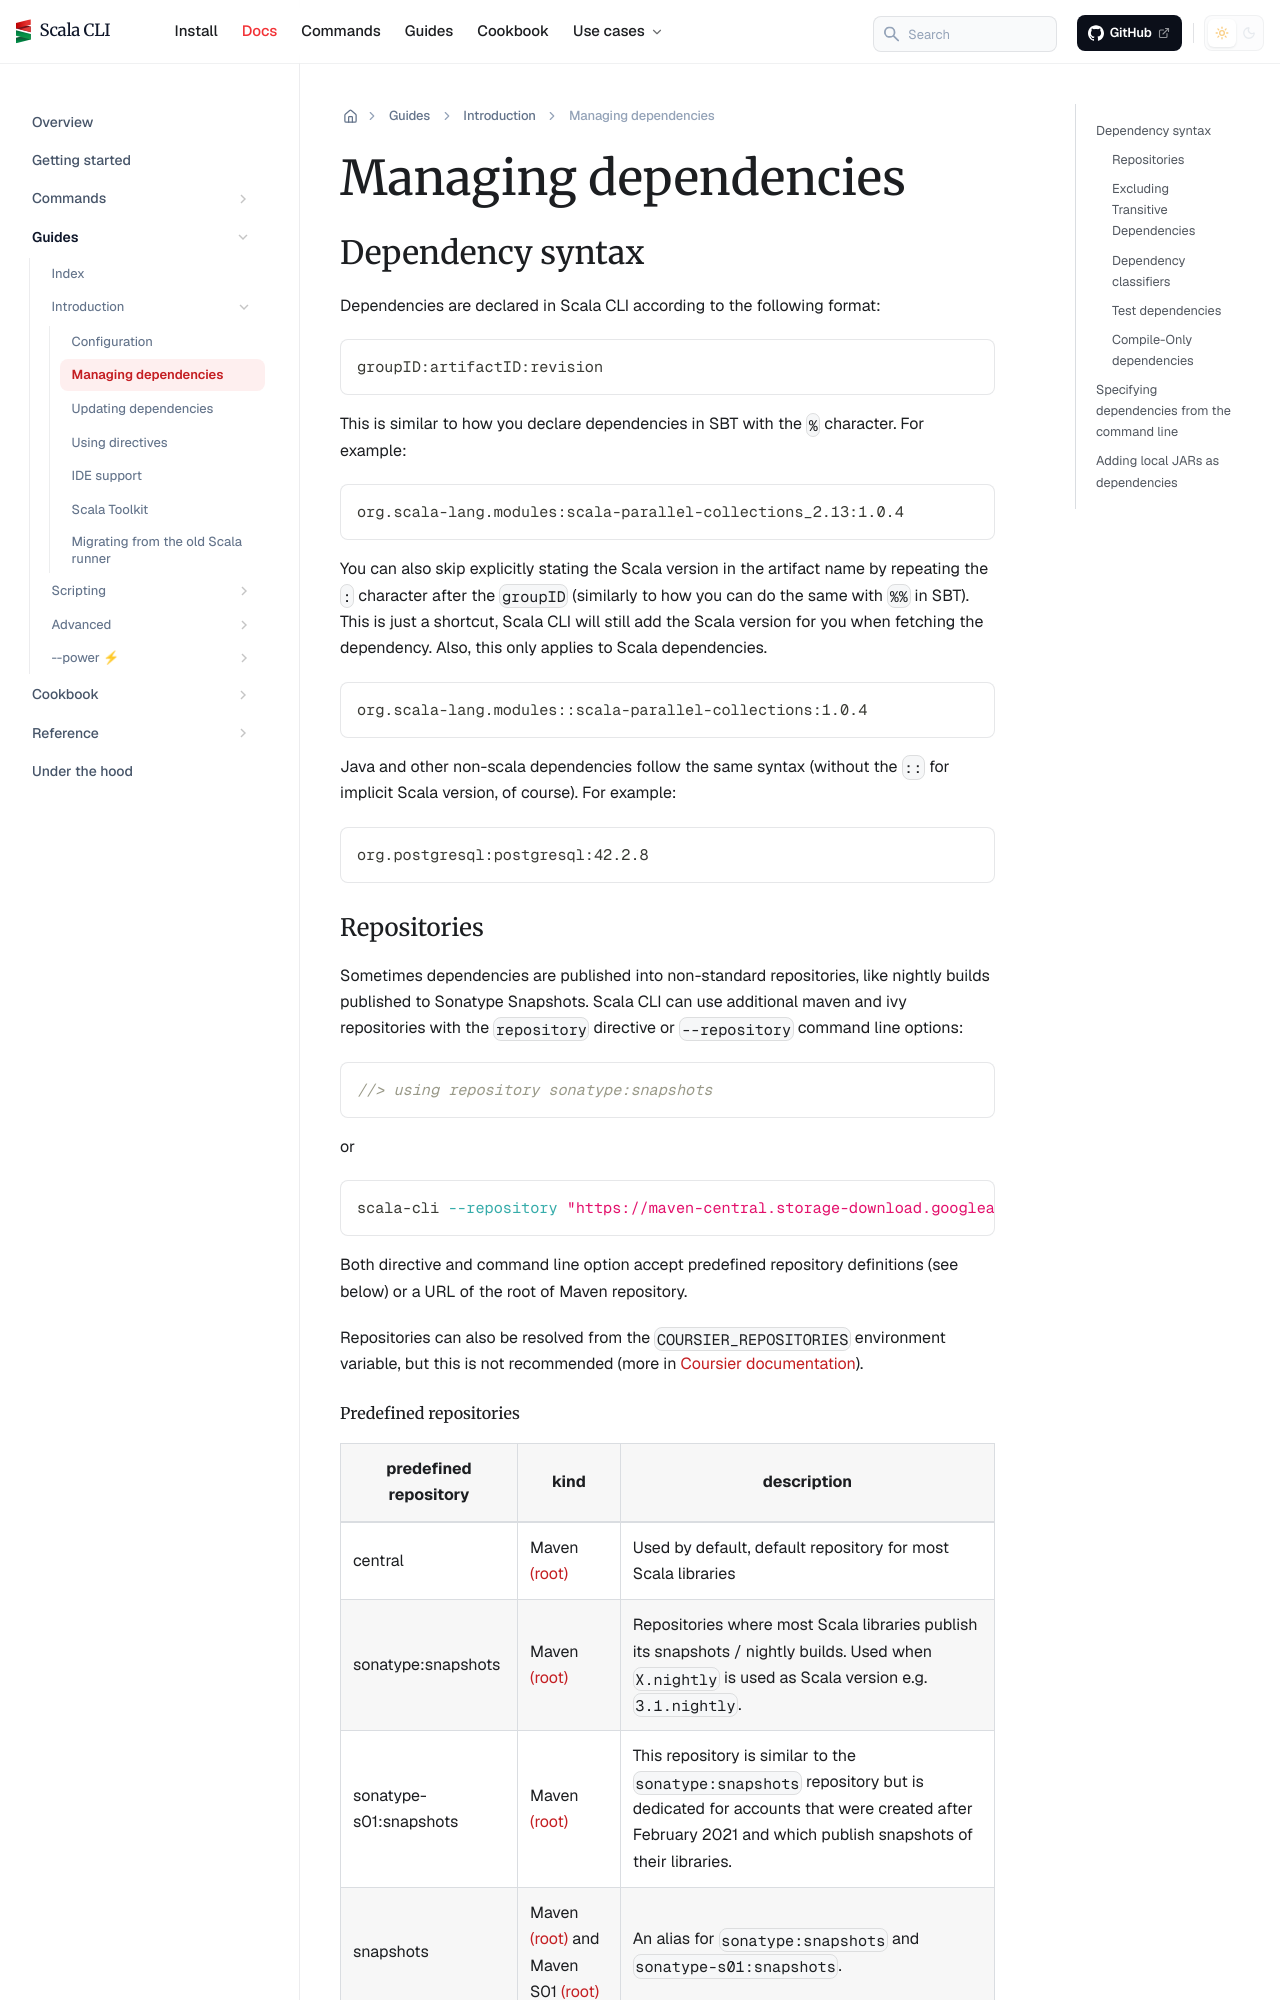

repository: VirtusLab/scala-cli · page: docs/guides/introduction/dependencies/index.html · generator: docusaurus

---
title: Managing dependencies
sidebar_position: 3
---

import {ChainedSnippets} from "../../../src/components/MarkdownComponents";

# Managing dependencies

## Dependency syntax

Dependencies are declared in Scala CLI according to the following format:

```text
groupID:artifactID:revision
```

This is similar to how you declare dependencies in SBT with the `%` character.
For example:

```text
org.scala-lang.modules:scala-parallel-collections_2.13:1.0.4
```

You can also skip explicitly stating the Scala version in the artifact name by repeating the `:` character after
the `groupID` (similarly to how you can do the same with `%%` in SBT). This is just a shortcut, Scala CLI will still add
the Scala version for you when fetching the dependency. Also, this only applies to Scala dependencies.

```text
org.scala-lang.modules::scala-parallel-collections:1.0.4
```

Java and other non-scala dependencies follow the same syntax (without the `::` for implicit Scala version, of course).
For example:

```text
org.postgresql:postgresql:42.2.8
```

### Repositories

Sometimes dependencies are published into non-standard repositories, like nightly builds published to Sonatype Snapshots. Scala CLI can use additional maven and ivy repositories with the `repository` directive or `--repository` command line options:

```scala
//> using repository sonatype:snapshots
```

or

```bash ignore
scala-cli --repository "https://maven-central.storage-download.googleapis.com/maven2"
```



Both directive and command line option accept predefined repository definitions (see below) or a URL of the root of Maven repository.

Repositories can also be resolved from the `COURSIER_REPOSITORIES` environment variable, but this is not recommended (more in [Coursier documentation](https://get-coursier.io/docs/other-repositories)).
